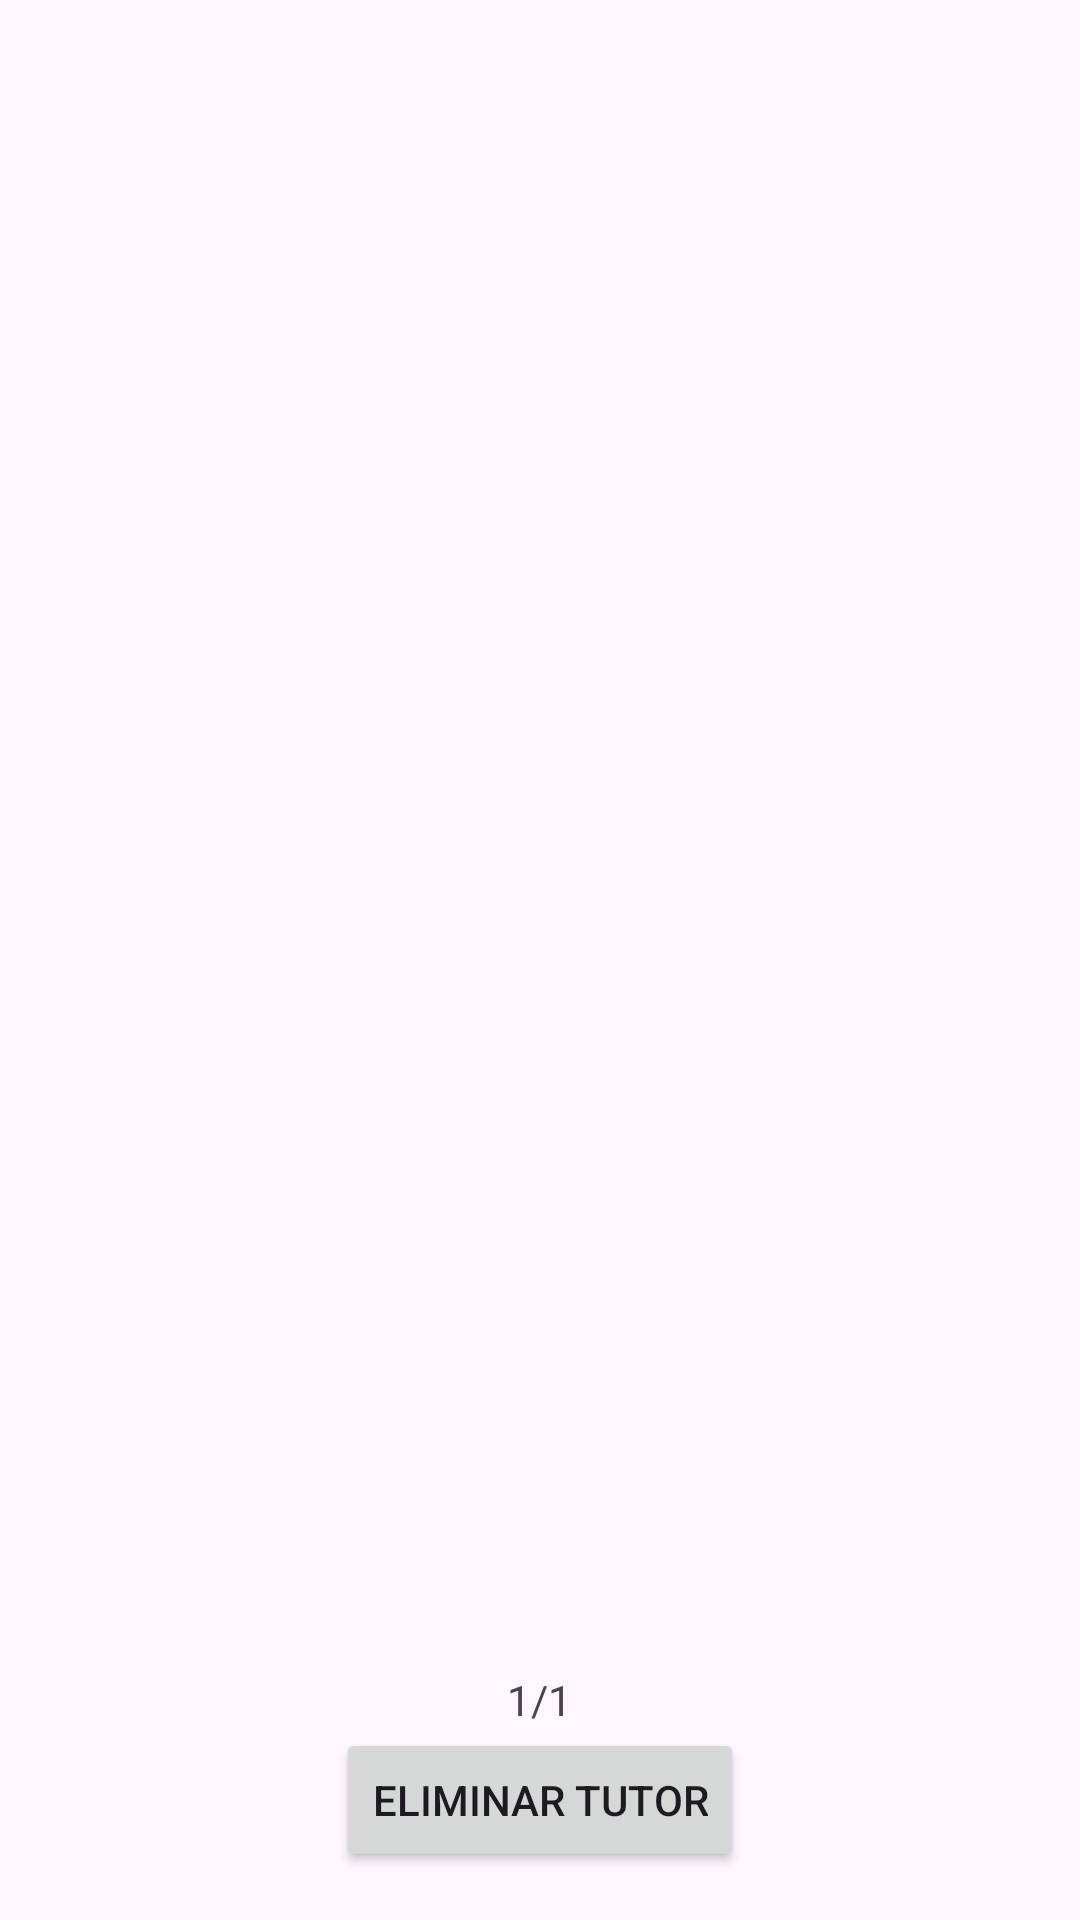

Here is an Android app screen rendered from its layout file. Give the layout XML and the strings, colors and styles it references.
<!-- AndroidManifest.xml: application theme Theme.BdEscuela -->
<!-- res/layout/activity_tutor_detail.xml -->
<?xml version="1.0" encoding="utf-8"?>
<LinearLayout xmlns:android="http://schemas.android.com/apk/res/android"
    android:layout_width="match_parent"
    android:layout_height="match_parent"
    android:orientation="vertical"
    android:padding="16dp">

    <androidx.viewpager2.widget.ViewPager2
        android:id="@+id/viewPager"
        android:layout_width="match_parent"
        android:layout_height="0dp"
        android:layout_weight="1" />

    <LinearLayout
        android:layout_width="match_parent"
        android:layout_height="wrap_content"
        android:orientation="horizontal"
        android:gravity="center">

        <TextView
            android:id="@+id/textViewCount"
            android:layout_width="wrap_content"
            android:layout_height="wrap_content"
            android:text="@string/_1_1" />
    </LinearLayout>

    <Button
        android:id="@+id/buttonEliminar"
        android:layout_width="wrap_content"
        android:layout_height="wrap_content"
        android:layout_gravity="center_horizontal"
        android:text="@string/eliminar_tutor" />

</LinearLayout>
<!-- resources referenced by this layout -->
<resources>
  <string name="_1_1">1/1</string>
  <string name="eliminar_tutor">Eliminar Tutor</string>
  <style name="Theme.BdEscuela" parent="Base.Theme.BdEscuela" />
  <style name="Base.Theme.BdEscuela" parent="Theme.Material3.DayNight.NoActionBar">
          
          
      </style>
</resources>
